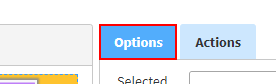
Task: RPA Development for Avallain
Workflow: Full Workflow (2,3,5)

Step 1 [else]: click on the link 'Options' in window 'Avallain Author' (chrome.exe)
